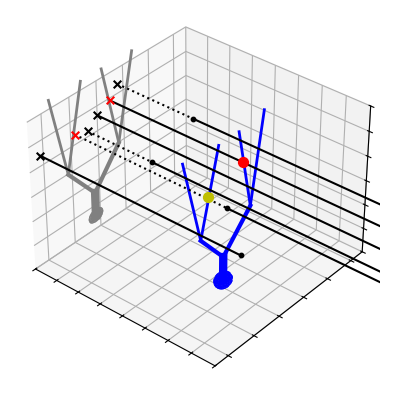

Write Python code to recreate this figure. (Note: this script raises an exception after producing the figure.)
# %%
import numpy as np
import matplotlib.pyplot as plt
from mpl_toolkits.mplot3d import Axes3D


def pf(ax, xrange, y, z, col="k"):
    rand = np.random.rand
    xs = rand(2) * 0 + np.array(xrange)
    ys = np.tile(y, 2)
    zs = np.tile(z, 2)
    ax.plot(xs, ys, zs, col)
    return np.array([xs[0], ys[0], zs[0]])


# %%
def add_soma(ax, somc, r=15):

    import scipy.ndimage

    u = np.linspace(0, 2 * np.pi, 13)
    v = np.linspace(0, np.pi, 7)

    x = r * np.outer(np.cos(u), np.sin(v)) + somc[0]
    y = r * np.outer(np.sin(u), np.sin(v)) + somc[1]
    z = r * np.outer(np.ones(np.size(u)), np.cos(v)) + somc[2]

    # use scipy to interpolate
    xdata = scipy.ndimage.zoom(x, 3)
    ydata = scipy.ndimage.zoom(y, 3)
    zdata = scipy.ndimage.zoom(z, 3)

    ax.plot_surface(xdata, ydata, zdata, rstride=3, cstride=3, color=ncol, shade=0)


def add_soma_p(ax, somc, r=15):

    import scipy.ndimage

    u = np.linspace(0, 2 * np.pi, 13)
    v = np.linspace(0, np.pi, 7)

    x = r * np.outer(np.cos(u), np.sin(v)) + somc[0]
    y = r * np.outer(np.sin(u), np.sin(v)) + somc[1]
    z = r * np.outer(np.ones(np.size(u)), np.cos(v)) + somc[2]

    # use scipy to interpolate
    xdata = scipy.ndimage.zoom(x, 3)
    ydata = scipy.ndimage.zoom(y, 3)
    zdata = scipy.ndimage.zoom(z, 3)

    ax.plot_surface(
        xdata * 0 + 475, ydata, zdata, rstride=3, cstride=3, color=ncol, shade=0
    )


def pt3dadd(ax, pt1, pt2, r):
    ax.plot([pt1[0], pt2[0]], [pt1[1], pt2[1]], [pt1[2], pt2[2]], ncol, linewidth=r)
    if type(pt2) == list:
        return np.array(pt2)
    else:
        return pt2


def pt3dadd_p(ax, pt1, pt2, r):
    ax.plot([475, 475], [pt1[1], pt2[1]], [pt1[2], pt2[2]], ncol, linewidth=r)
    if type(pt2) == list:
        return np.array(pt2)
    else:
        return pt2


def plot_dends(ax, somc):
    main_dend_end = dend_plot(ax, somc, [somc[0], somc[1], somc[2] + 50], 6)
    dend1_end = dend_plot(
        ax, main_dend_end, [somc[0] + 5, somc[1] - 50, somc[2] + 50 + 75], 3
    )
    dend11_end = dend_plot(
        ax, dend1_end, [somc[0] + 10, somc[1] - 50 + 30, somc[2] + 100 + 75 + 125], 2
    )
    dend12_end = dend_plot(
        ax, dend1_end, [somc[0], somc[1] - 50 - 30, somc[2] + 100 + 75 + 125], 2
    )
    dend2_end = dend_plot(
        ax, main_dend_end, [somc[0] + 5, somc[1] + 50, somc[2] + 50 + 75], 3
    )
    dend21_end = dend_plot(
        ax, dend2_end, [somc[0], somc[1] + 50 + 30, somc[2] + 100 + 75 + 125], 2
    )
    dend22_end = dend_plot(
        ax, dend2_end, [somc[0] + 10, somc[1] + 50 - 30, somc[2] + 100 + 75 + 125], 2
    )


def gcell(ax, somc=[775, 350, 100]):
    _ = soma_plot(ax, somc)
    plot_dends(ax, somc)


# %%
plt.close("all")
fig = plt.figure()
ax = fig.add_subplot(111, projection="3d")
ax.view_init(azim=-50, elev=35)

ncol = "grey"
soma_plot = add_soma_p
dend_plot = pt3dadd_p
gcell(ax)

ncol = "b"
soma_plot = add_soma
dend_plot = pt3dadd
gcell(ax)


yshift = 10
pf(ax, [650, 1200], 390 + yshift, 350, "k")
pf(ax, [475, 650], 390 + yshift, 350, ":k")
pf(ax, [475, 1200], 375 + yshift, 325)
pf(ax, [475, 1200], 350 + yshift, 310)
pf(ax, [475, 625], 330 + yshift, 290, ":k")
pf(ax, [625, 1200], 330 + yshift, 290)
pf(ax, [820, 1200], 305 + yshift, 300)
pf(ax, [475, 820], 305 + yshift, 300, ":k")

pf(ax, [475, 920], 240 + yshift, 300)


endpoint = lambda xs, ys, zs: ax.scatter(xs, ys, zs, s=10, c="k", depthshade=False)
crosspoint = lambda xs, ys, zs: ax.scatter(xs, ys, zs, s=50, c="r", depthshade=False)

falsecrosspoint = lambda xs, ys, zs: ax.scatter(
    xs, ys, zs, s=50, c="y", depthshade=False
)

endpoint(
    [650, 625, 820, 920], np.array([390, 330, 305, 240]) + yshift, [350, 290, 300, 300]
)

crosspoint([775], [378 + yshift], [322])
falsecrosspoint([775], [308 + yshift], [300])

projectedpoint = lambda ys, zs: ax.scatter(
    np.tile(475, len(ys)), ys, zs, s=30, marker="x", c="k", depthshade=False
)

projectedpoint(np.array([240, 330, 350, 390]) + yshift, [300, 290, 310, 350])

projectedpoint = lambda ys, zs: ax.scatter(
    np.tile(475, len(ys)), ys, zs, s=30, marker="x", c="r", depthshade=False
)
projectedpoint(np.array([305, 375]) + yshift, [300, 325])


ax.set(
    xlim=[550, 950],
    ylim=[175, 475],
    zlim=[150, 450],
    xticklabels=[],
    yticklabels=[],
    zticklabels=[],
)

ax.w_xaxis.line.set_color("w")
ax.w_yaxis.line.set_color("w")
ax.w_zaxis.line.set_color("w")
ax.xaxis._axinfo["tick"]["color"] = "w"
ax.yaxis._axinfo["tick"]["color"] = "w"
ax.zaxis._axinfo["tick"]["color"] = "w"

plt.tight_layout()
plt.savefig("project.jpg", dpi=600)
plt.savefig("project.pdf", dpi=600)
